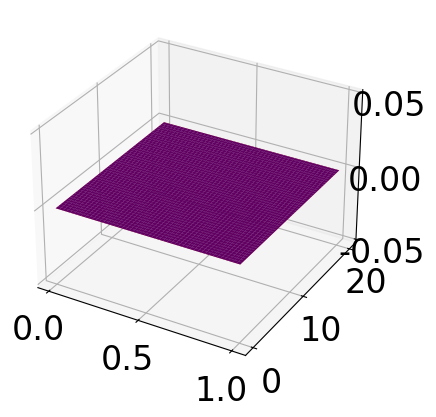

Recreate this plot in Python.
#Imports we might need
import numpy as np
import matplotlib.pyplot as plt
from mpl_toolkits.mplot3d import Axes3D # Produces 3D axes setting
from scipy.integrate import odeint
from matplotlib import cm







r = np.linspace(0.01, 1.0, 50)
k = np.linspace(0.01, 20, 50)
R,K = np.meshgrid(r,k)

t = np.linspace(0, 200, 1000)  # one thousand time steps
sh = R.shape
X1 = np.zeros_like(R)
X2 = np.zeros_like(R)
print(R.shape)





%matplotlib notebook
from mpl_toolkits.mplot3d import Axes3D # Produces 3D axes setting
from matplotlib import cm

font = {'family' : 'Comic Sans MS', 'weight' : 'normal', 'size'   : 24} #larger font I like
plt.rc('font', **font)
fig, ax = plt.subplots(subplot_kw={"projection": "3d"})

surf = ax.plot_surface(R, K, X2, color='red', alpha=1)
surf = ax.plot_surface(R, K, X1, color='blue', alpha=0.5)

plt.show()

x0 = 0.5
r = 0.6
k = 5
t = np.linspace(0, 200, 1000)

